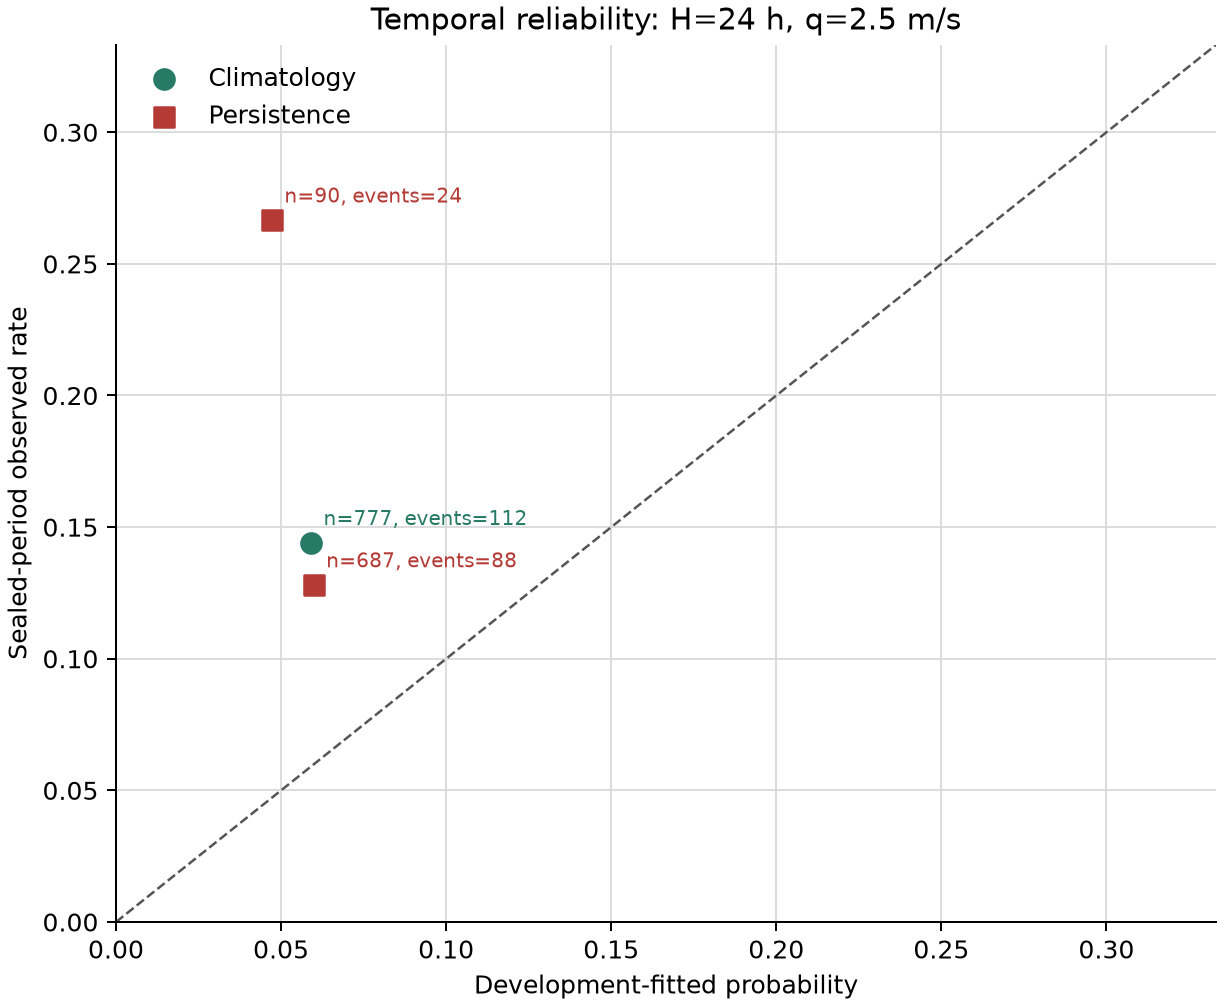

Data behind this chart, as committed beside it:
model, predicted_probability, observed_rate, rows, storms, events
climatology, 0.05908, 0.1441, 777, 70, 112
persistence, 0.04722, 0.2667, 90, 24, 24
persistence, 0.05988, 0.1281, 687, 70, 88
